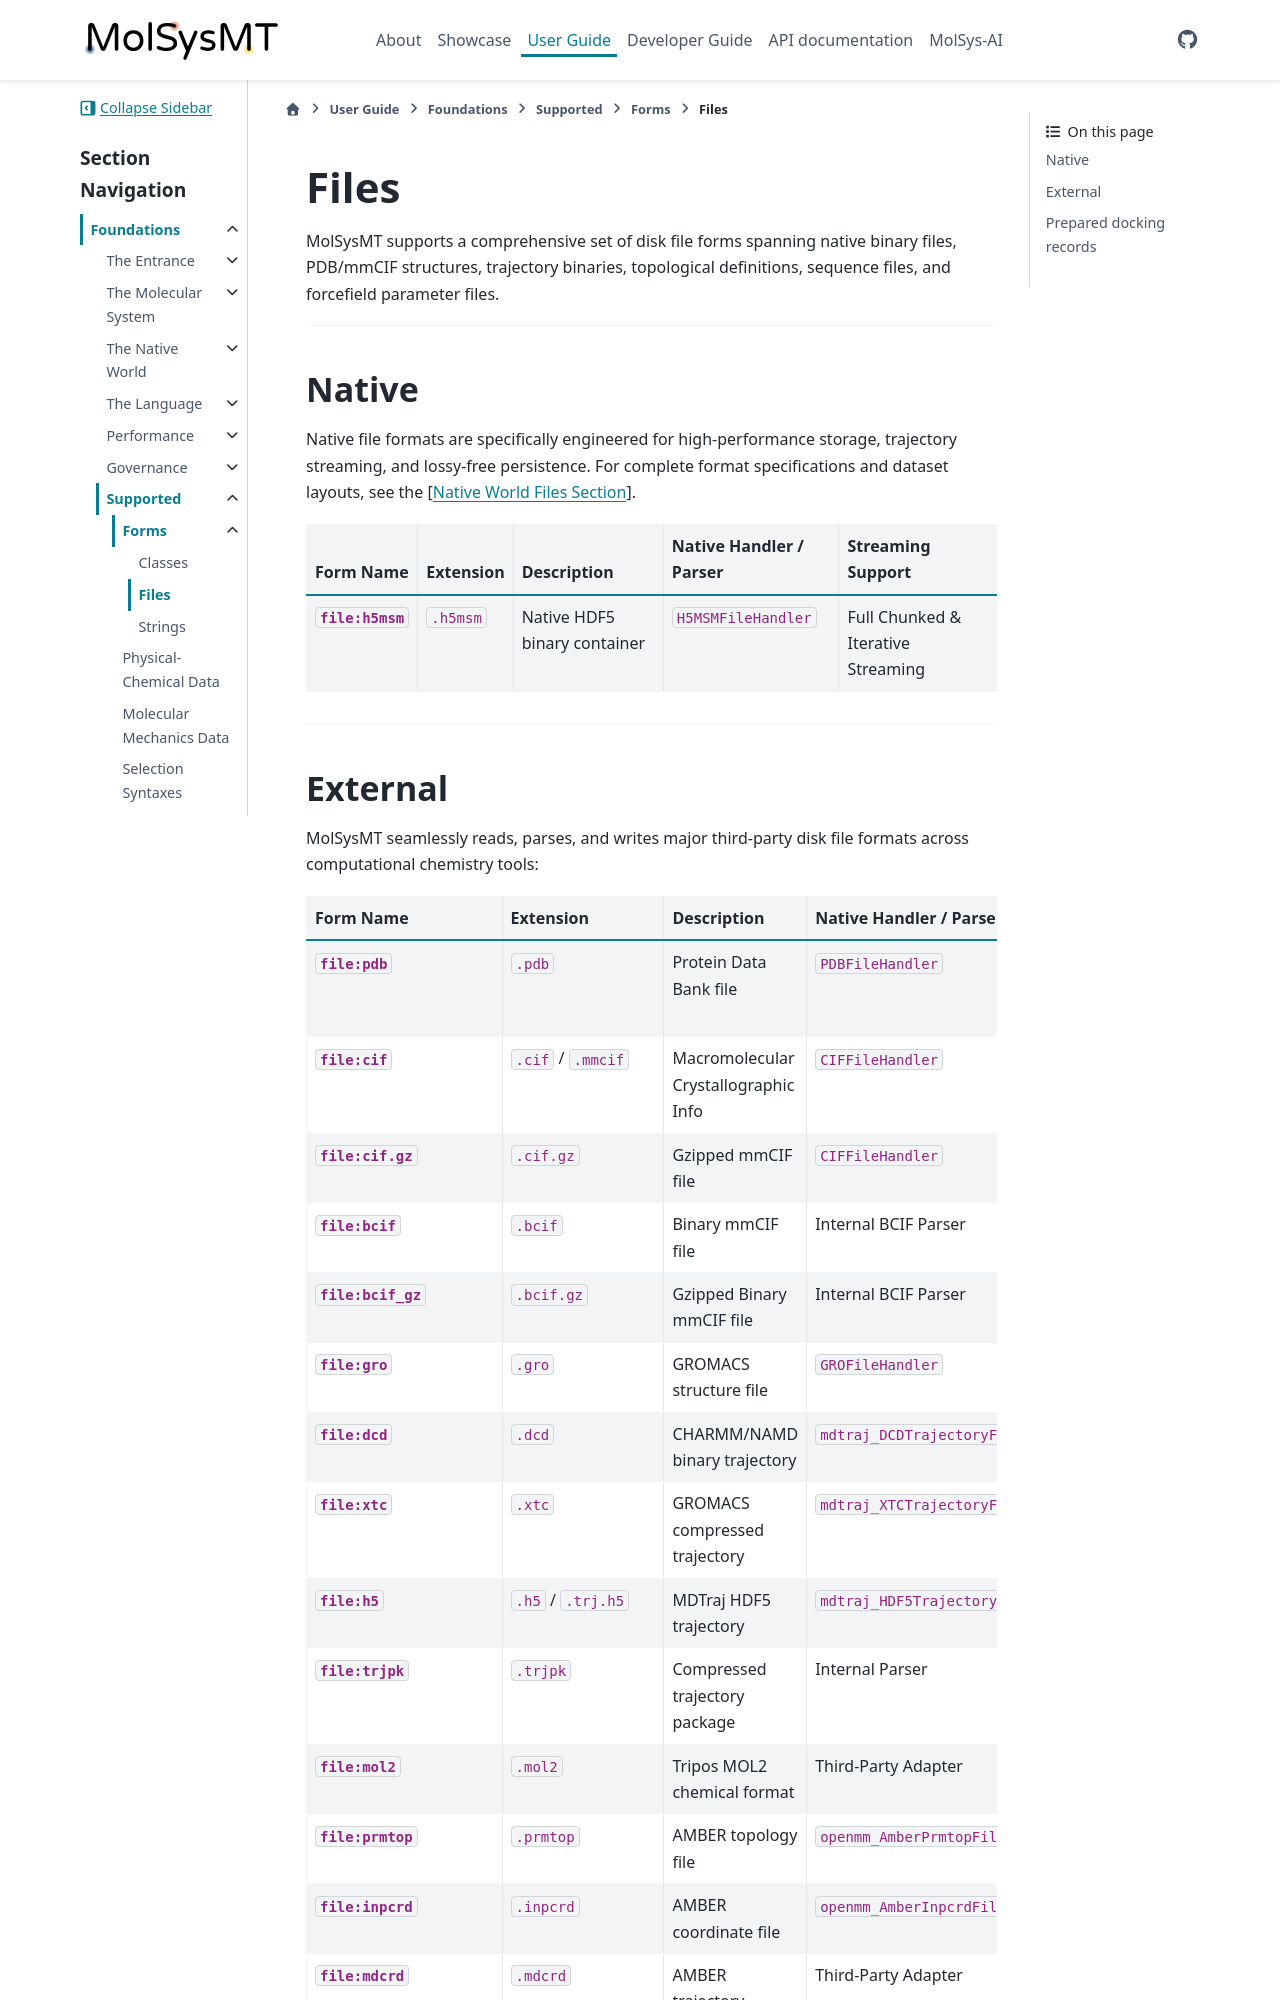

repository: uibcdf/molsysmt · page: content/user/foundations/support/forms/files.html · generator: sphinx

(user-foundations-support-forms-files)=
# Files

MolSysMT supports a comprehensive set of disk file forms spanning native binary files, PDB/mmCIF structures, trajectory binaries, topological definitions, sequence files, and forcefield parameter files.

---

## Native

Native file formats are specifically engineered for high-performance storage, trajectory streaming, and lossy-free persistence. For complete format specifications and dataset layouts, see the [{doc}`Native World Files Section </content/user/foundations/native_world/files/index>`].

| Form Name | Extension | Description | Native Handler / Parser | Streaming Support |
| :--- | :--- | :--- | :--- | :--- |
| **`file:h5msm`** | `.h5msm` | Native HDF5 binary container | `H5MSMFileHandler` | Full Chunked & Iterative Streaming |

---
